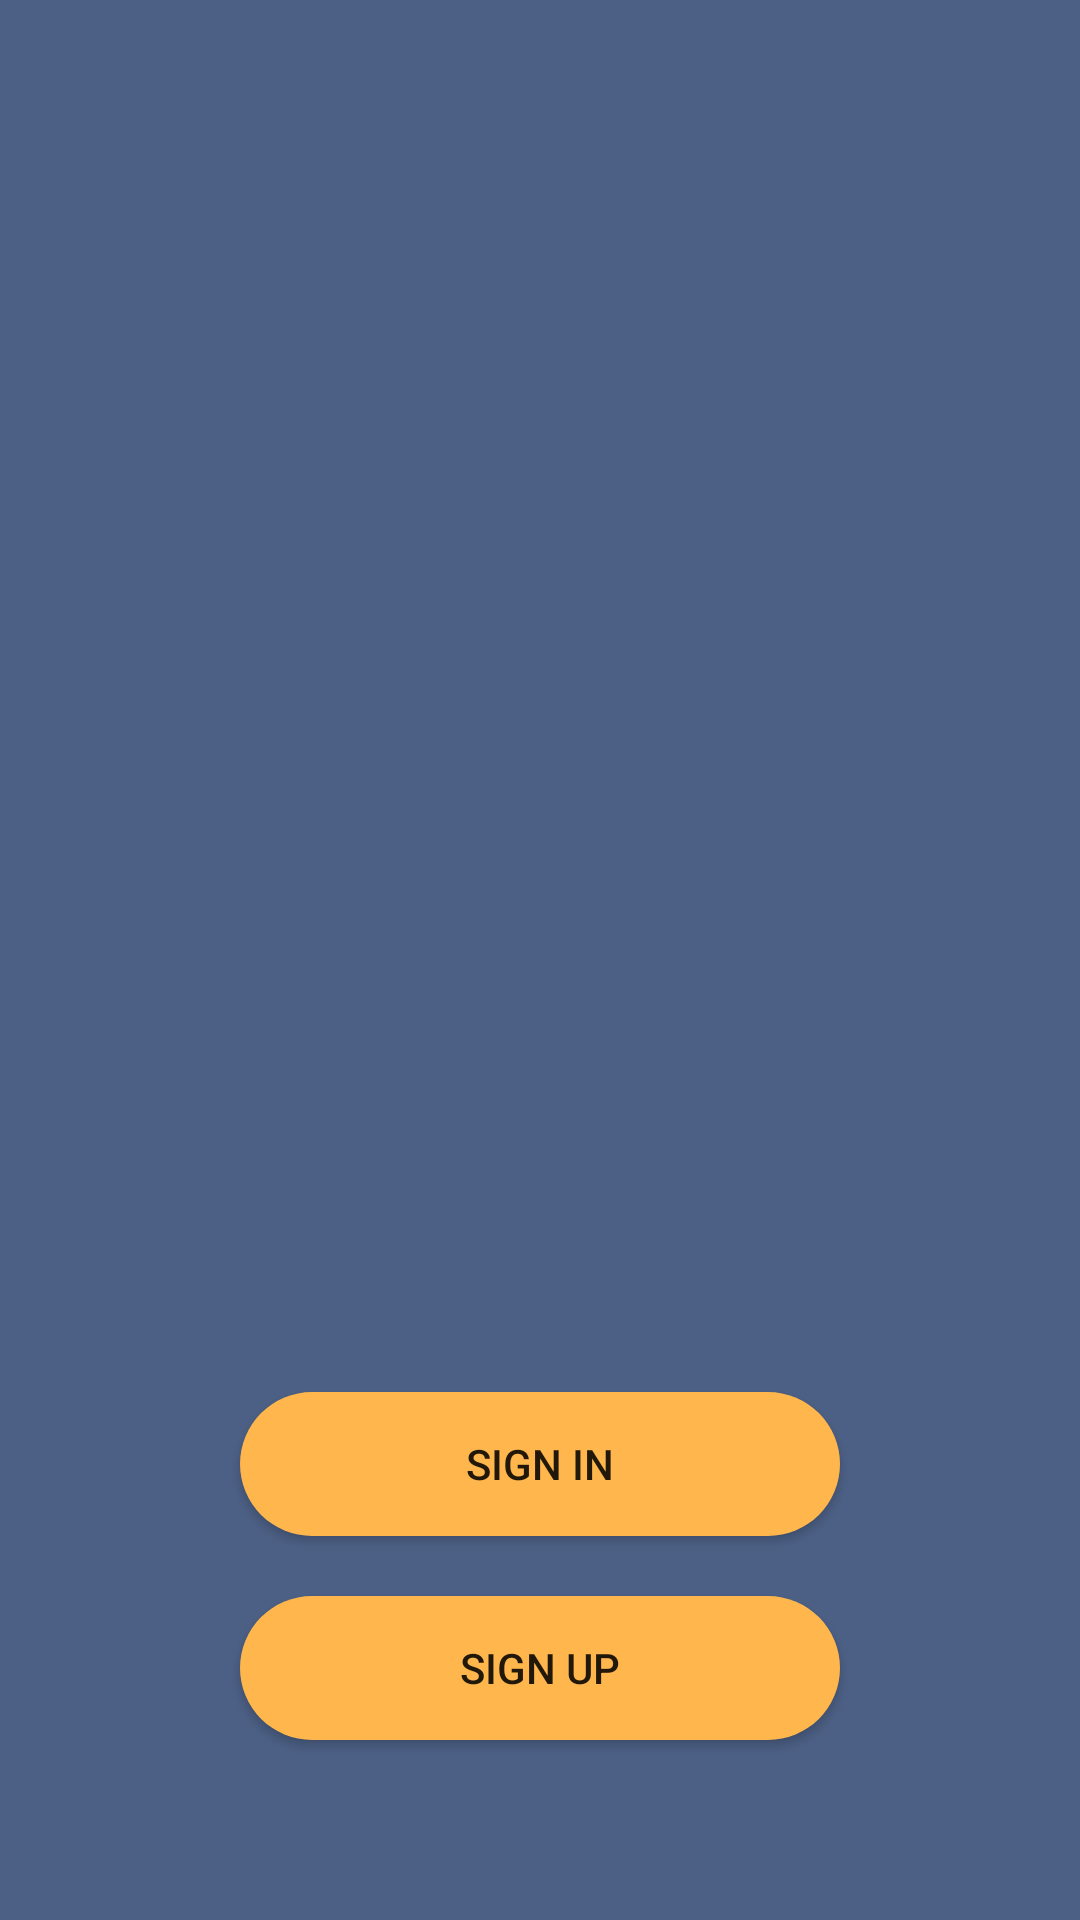

This screen was rendered from an Android layout file. Write that file and the resources it references.
<!-- AndroidManifest.xml: activity theme LoginTheme -->
<!-- res/layout/activity_welcome.xml -->
<?xml version="1.0" encoding="utf-8"?>
<androidx.constraintlayout.widget.ConstraintLayout xmlns:android="http://schemas.android.com/apk/res/android"
    xmlns:app="http://schemas.android.com/apk/res-auto"
    xmlns:tools="http://schemas.android.com/tools"
    android:layout_width="match_parent"
    android:layout_height="match_parent"
    android:background="@color/primaryColor"
    tools:context=".WelcomeActivity">

    <ImageView
        android:id="@+id/imageView"
        android:layout_width="wrap_content"
        android:layout_height="100dp"
        app:layout_constraintBottom_toTopOf="@+id/iniciar_button"
        app:layout_constraintEnd_toEndOf="parent"
        app:layout_constraintHorizontal_bias="0.5"
        app:layout_constraintStart_toStartOf="parent"
        app:layout_constraintTop_toTopOf="parent"
        app:srcCompat="@mipmap/scoreit_logotipo" />

    <Button
        android:id="@+id/iniciar_button"
        android:layout_width="match_parent"
        android:layout_height="wrap_content"
        android:layout_marginStart="80dp"
        android:layout_marginEnd="80dp"
        android:layout_marginBottom="20dp"
        android:background="@drawable/custom_button"
        android:text="@string/signIn"
        app:layout_constraintBottom_toTopOf="@+id/registro_button"
        app:layout_constraintEnd_toEndOf="parent"
        app:layout_constraintStart_toStartOf="parent"
        android:onClick="buttonLogin"/>

    <Button
        android:id="@+id/registro_button"
        android:layout_width="match_parent"
        android:layout_height="wrap_content"
        android:layout_marginStart="80dp"
        android:layout_marginEnd="80dp"
        android:layout_marginBottom="60dp"
        android:background="@drawable/custom_button"
        android:onClick="buttonRegistro"
        android:text="@string/signUp"
        app:layout_constraintBottom_toBottomOf="parent"
        app:layout_constraintEnd_toEndOf="parent"
        app:layout_constraintStart_toStartOf="parent" />


</androidx.constraintlayout.widget.ConstraintLayout>
<!-- resources referenced by this layout -->
<resources>
  <color name="primaryColor">#4c6085</color>
  <!-- drawable custom_button (drawable) -->
  <?xml version="1.0" encoding="utf-8"?>
  <shape xmlns:android="http://schemas.android.com/apk/res/android" android:shape="rectangle">
  
      <solid
          android:color="@color/secondaryColor"
          />
      <corners
          android:radius="50dp"
          />
  
  </shape>
  <!-- mipmap scoreit_logotipo: png bitmap (mipmap-xhdpi, 34203 bytes) -->
  <string name="signIn">Sign In</string>
  <string name="signUp">Sign Up</string>
  <style name="LoginTheme" parent="Theme.AppCompat.Light.NoActionBar">
          
          <item name="colorPrimary">@color/primaryColor</item>
          <item name="colorPrimaryDark">@color/primaryDarkColor</item>
          <item name="colorAccent">@color/secondaryColor</item>
      </style>
  <color name="secondaryColor">#ffb74d</color>
  <color name="primaryDarkColor">#1f3658</color>
</resources>
